Image classification data set "dataset" (Assmam13/asma on GitHub). Class labels (7): Byzantine, islamique, Medieval, Modern, numide, punique, romaine.

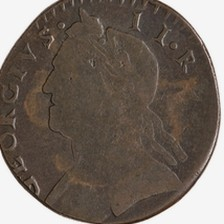
Label: numide

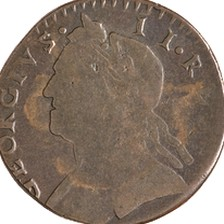
Label: Byzantine

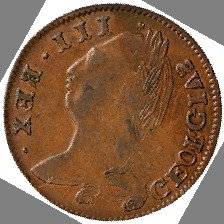
Label: islamique

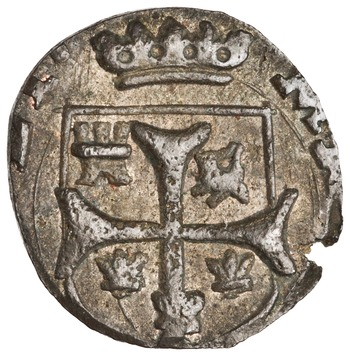
Label: Modern

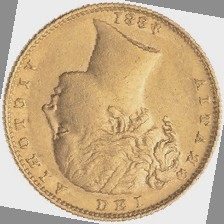
Label: romaine

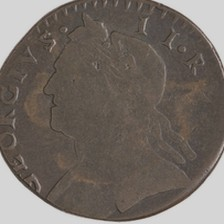
Label: punique
